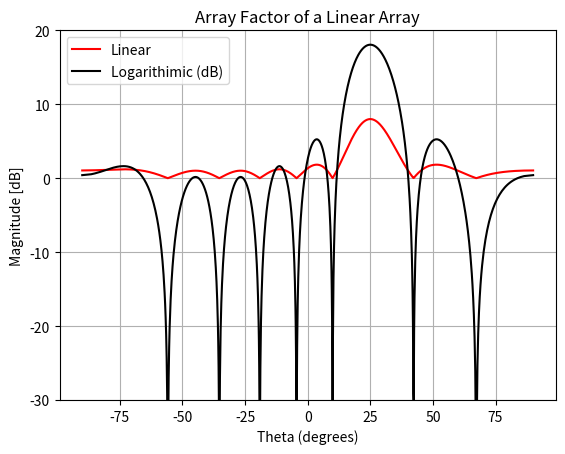

The matplotlib source for this figure:
import numpy as np
import matplotlib.pyplot as plt

d = 0.5 # half wavelength spacing
Nr = 8 # number of elements in the array
theta = 25 # direction of arrival (feel free to change this, it's arbitrary)
array_creation = 'not fft'   # 'fft' or 'not fft'   method to generate the array factor

# Steering vector
s = np.exp(-2j * np.pi * d * np.arange(Nr) * np.sin(np.deg2rad(theta)))
print("Steering Vector = ", s)

w = s # Conventional, aka delay-and-sum, beamformer

num_points = 1024
theta_bins = np.arcsin(np.linspace(-1, 1, num_points))

if array_creation == 'fft':
    w = np.conj(w) # or else our answer will be negative/inverted
    w_padded = np.concatenate((w, np.zeros(num_points - Nr))) # zero pad to N_fft elements to get more resolution in the FFT
    w_fft_dB = 10*np.log10(np.abs(np.fft.fftshift(np.fft.fft(w_padded)))**2) # magnitude of fft in dB
    plt.plot(np.rad2deg(theta_bins), w_fft_dB, 'b', label='FFT method') # MAKE SURE TO USE RADIAN FOR POLAR

else:
    array_factor = np.zeros(num_points) # array factor for each theta bin
    for i,theta_val in enumerate(theta_bins):
        # Calculate the steering vector for each theta bin
        s = np.exp(-2j * np.pi * d * np.arange(Nr) * np.sin(theta_val))
        # Calculate the beam pattern for each theta bin
        array_factor[i] = np.abs(np.dot(np.conj(w), s))
        
    plt.plot(np.rad2deg(theta_bins), array_factor, 'r', label = 'Linear')
    plt.plot(np.rad2deg(theta_bins), 20*np.log10(array_factor), 'k', label='Logarithimic (dB)')

plt.legend() 
plt.ylim((-30, 20))
plt.xlabel('Theta (degrees)')
plt.ylabel('Magnitude [dB]')
plt.grid()
plt.title('Array Factor of a Linear Array')
plt.show()

''' Uncomment to switch to polar plots
# Visualize the beam pattern (don't worry as much about this part)
N_fft = 1024
w = np.conj(w) # or else our answer will be negative/inverted
w_padded = np.concatenate((w, np.zeros(N_fft - Nr))) # zero pad to N_fft elements to get more resolution in the FFT
w_fft_dB = 10*np.log10(np.abs(np.fft.fftshift(np.fft.fft(w_padded)))**2) # magnitude of fft in dB
theta_bins = np.arcsin(np.linspace(-1, 1, N_fft)) # Map the FFT bins to angles in radians
fig, ax = plt.subplots(subplot_kw={'projection': 'polar'})
ax.plot(theta_bins, w_fft_dB) # MAKE SURE TO USE RADIAN FOR POLAR
ax.set_theta_zero_location('N') # type: ignore # make 0 degrees point up
ax.set_theta_direction(-1) # type: ignore # increase clockwise
ax.set_thetamin(-90) # type: ignore # only show top half
ax.set_thetamax(90) # type: ignore
ax.set_ylim((-30, 20)) # because there's no noise, only go down 30 dB
plt.show()
'''